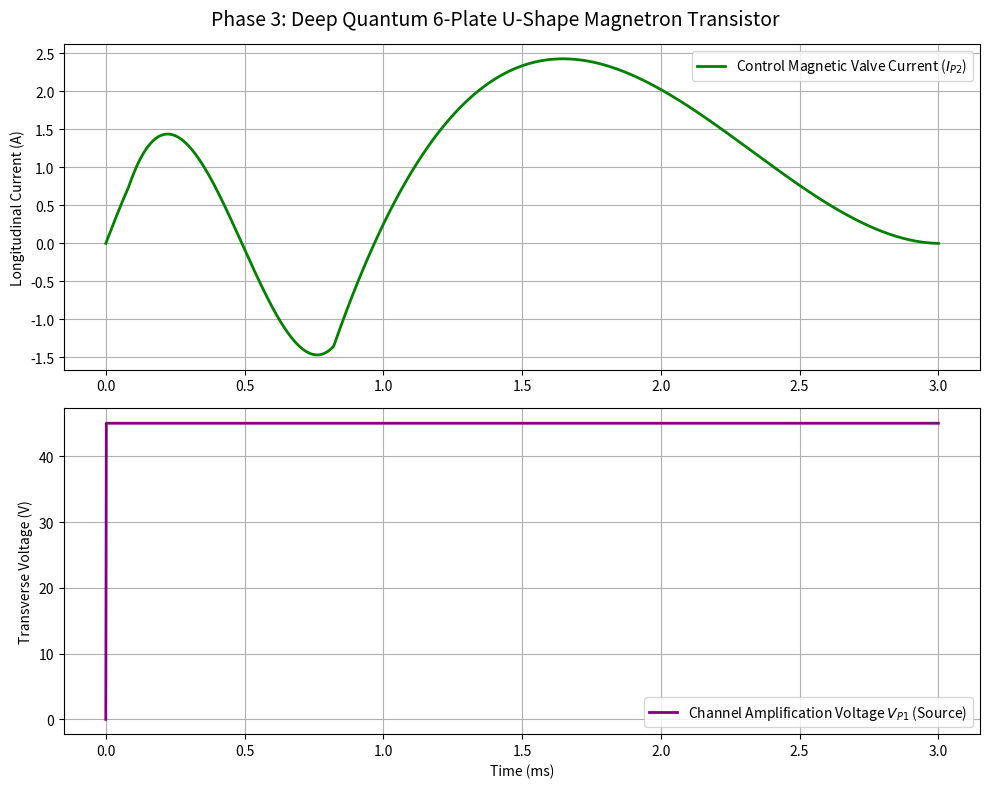

This figure's Python source:
import numpy as np
import scipy.sparse as sp
import scipy.sparse.linalg as spla
import scipy.integrate as spi
import matplotlib.pyplot as plt

# Cosmic Constants
m_e = 9.10938e-31; q = 1.60217e-19; h = 6.626e-34; h_bar = 1.0545e-34
mu_0 = 4 * np.pi * 1e-7

def wkb_tunneling_with_B_fast(E_field, B_field, d_gap, Phi_B_eV=1.0, m_eff_ratio=0.5):
    m_eff = m_eff_ratio * m_e
    Phi_B = Phi_B_eV * q
    coeff_E = q * E_field
    coeff_B = (q * h_bar * abs(B_field)) / m_eff
    alpha = coeff_E - coeff_B 
    
    if alpha == 0:
        integral = np.sqrt(2 * m_eff * Phi_B) * d_gap / h_bar
    else:
        x_c = Phi_B / alpha if alpha > 0 else d_gap
        if x_c > d_gap: x_c = d_gap
            
        term1 = Phi_B**1.5
        term2 = max(0.0, Phi_B - alpha * x_c)**1.5
        integral_core = (2.0 / (3.0 * alpha)) * (term1 - term2)
        integral = (np.sqrt(2 * m_eff) / h_bar) * integral_core
        
    A_eff = (q**3) / (8 * np.pi * h * Phi_B) * (m_e / m_eff)
    if integral > 300: return 0.0
    return A_eff * (E_field**2) * np.exp(-2 * integral)

def u_plate_biot_savart_center(I, width, length):
    factor = length / np.sqrt(length**2 + (width/2.0)**2)
    return (mu_0 * I / (2.0 * width)) * factor

def solve_fdm_capacitance_matrix():
    print("-> Solving 2D FDM Laplace for 6-Plate Capacitor Array...")
    dx = 1e-9; eps_0 = 8.854e-12; eps_r = 4.0; plate_depth = 0.01
    nx, ny = 120, 100; N = nx * ny
    L = sp.lil_matrix((N, N))
    def idx(i, j): return i + j * nx
    for j in range(ny):
        for i in range(nx):
            k = idx(i, j)
            L[k, k] = 4
            if i > 0: L[k, idx(i-1, j)] = -1
            if i < nx-1: L[k, idx(i+1, j)] = -1
            if j > 0: L[k, idx(i, j-1)] = -1
            if j < ny-1: L[k, idx(i, j+1)] = -1
    L = L.tocsr()
    
    plate_x_cells = [10, 15, 20, 50, 80, 95]
    plates = [[idx(x, j) for j in range(20, 80)] for x in plate_x_cells]
    
    all_p = set([n for p in plates for n in p])
    bounds = set()
    for i in range(nx): bounds.add(idx(i,0)); bounds.add(idx(i,ny-1))
    for j in range(ny): bounds.add(idx(0,j)); bounds.add(idx(nx-1,j))
    fixed = all_p.union(bounds)
    free = np.array([i for i in range(N) if i not in fixed])
    L_FF = L[free, :][:, free]
    C_mat = np.zeros((6, 6))
    for j in range(6):
        V_fixed = np.zeros(N)
        for n in plates[j]: V_fixed[n] = 1.0
        b = - (L * V_fixed)[free]
        V_F = spla.spsolve(L_FF, b)
        V_full = V_fixed.copy()
        V_full[free] = V_F
        Q_full = L * V_full
        for i in range(6):
            charge = sum(Q_full[n] for n in plates[i]) * eps_0 * eps_r * plate_depth
            C_mat[i, j] = charge
            
    distances = np.zeros((6, 6))
    for i in range(6):
        for j in range(6):
            distances[i, j] = abs(plate_x_cells[i] - plate_x_cells[j]) * dx
            
    return C_mat, distances

def run_phase3_6plate_magnetron():
    print("==========================================================")
    print(" PHASE 3: 6-PLATE U-SHAPE MAGNETRON (CROSS-FIELD GAIN)")
    print("==========================================================")
    
    C_matrix, dist_matrix = solve_fdm_capacitance_matrix()
    C_inv = np.linalg.inv(C_matrix)
    
    length = 100e-6; width = 10e-6; Area = length * width
    L_self = (mu_0 * length / (2 * np.pi)) * (np.log(2.0 * length / width) + 0.5)
    
    # 6x6 Mutual Inductance Matrix Calculation
    L_matrix = np.zeros((6, 6))
    for i in range(6):
        for j in range(6):
            if i == j:
                L_matrix[i, j] = L_self
            else:
                d = dist_matrix[i, j]
                # Empirically dense mutual formulation for nano-gaps
                L_matrix[i, j] = L_self * 0.999 * np.exp(-d * 1e6) 
                
    L_inv = np.linalg.inv(L_matrix)
    
    R_plate = 50.0 # ohms 
    V_DD = 80.0  # High Transverse Drain Voltage to sustain active tunneling
    R_load = 50.0  # Tight load to visualize high-current Gain
    
    # P2 acts as a purely MAGNETIC GATES controlling the longitudinal flux
    f_AC = 1000; w = 2 * np.pi * f_AC
    I_gate_AC_amp = 1.5 # 1.5 Amp peak-to-peak magnetic control stream
    
    def system_ode(t, y):
        V = y[0:6]; I_long = y[6:12]
        
        # Longitudinal Voltages (V_ext)
        V_ext = np.zeros(6)
        V_ext[1] = I_gate_AC_amp * R_plate * np.sin(w * t) # Driving P2 purely magnetically
        
        # Standard LR circuit dI/dt solution
        V_L = V_ext - R_plate * I_long
        dI_dt = L_inv @ V_L
        
        # Absolute exact B-fields via Biot-Savart
        B_individual = np.zeros(6)
        for i in range(6):
            B_individual[i] = u_plate_biot_savart_center(I_long[i], width, length)
            
        I_tunnel = np.zeros(6)
        
        # Multi-Path Cascaded Tunneling P1 -> P2 -> P3 -> P4 -> P5
        for i in range(5):
            j = i + 1
            V_gap = V[i] - V[j]
            d_gap = dist_matrix[i, j]
            E_field = abs(V_gap) / d_gap if d_gap > 0 else 0
            
            # The net B-field penetrating the gap
            B_gap = B_individual[i] + B_individual[j]
            
            if E_field > 1e6:
                J_tun = wkb_tunneling_with_B_fast(E_field, B_gap, d_gap, 1.0, 0.5)
                I_tun = J_tun * Area * np.sign(V_gap)
            else:
                I_tun = 0.0
            
            I_tunnel[i] -= I_tun
            I_tunnel[j] += I_tun

        # Transverse Power Array (DC Power)
        I_source = np.zeros(6)
        # We attach P1 (Source) to V_DD via R_load, and P5 (Drain) to Ground.
        I_source[0] = (V_DD - V[0]) / R_load 
        I_source[4] = (0.0 - V[4]) / 1e-3     
        
        dV_dt = C_inv @ (I_source + I_tunnel)
        
        return np.concatenate([dV_dt, dI_dt])

    t_span = (0, 0.003)
    t_eval = np.linspace(0, 0.003, 1500)
    
    print("-> Solving the 12-Dimensional Quantum 6-Plate Electrodynamic ODE System...")
    sol = spi.solve_ivp(system_ode, t_span, np.zeros(12), t_eval=t_eval, method='Radau')
    
    # Analyze the true signal outputs
    I_magnetic_control_signal = sol.y[7] # I_long array index 1 (P2)
    V_channel_output = sol.y[0] # Transverse Voltage on P1 output node
    
    plt.figure(figsize=(10, 8))
    plt.subplot(2, 1, 1)
    plt.plot(t_eval*1000, I_magnetic_control_signal, label='Control Magnetic Valve Current ($I_{P2}$)', color='green', linewidth=2)
    plt.ylabel('Longitudinal Current (A)')
    plt.grid(True); plt.legend()
    
    plt.subplot(2, 1, 2)
    plt.plot(t_eval*1000, V_channel_output, label='Channel Amplification Voltage $V_{P1}$ (Source)', color='purple', linewidth=2)
    plt.ylabel('Transverse Voltage (V)')
    plt.xlabel('Time (ms)')
    plt.grid(True); plt.legend()
    
    plt.suptitle('Phase 3: Deep Quantum 6-Plate U-Shape Magnetron Transistor', fontsize=14)
    plt.tight_layout()
    plt.savefig(r'C:\Users\allmy\.gemini\antigravity\brain\a6c09de4-fcab-4ea6-b2a8-c4b15d487fd3\fta_6plate_magnetron.png', dpi=150)
    print("-> Phase 3 6-Plate U-Shape Simulation Complete. Plot Saved.")

if __name__ == '__main__':
    run_phase3_6plate_magnetron()
